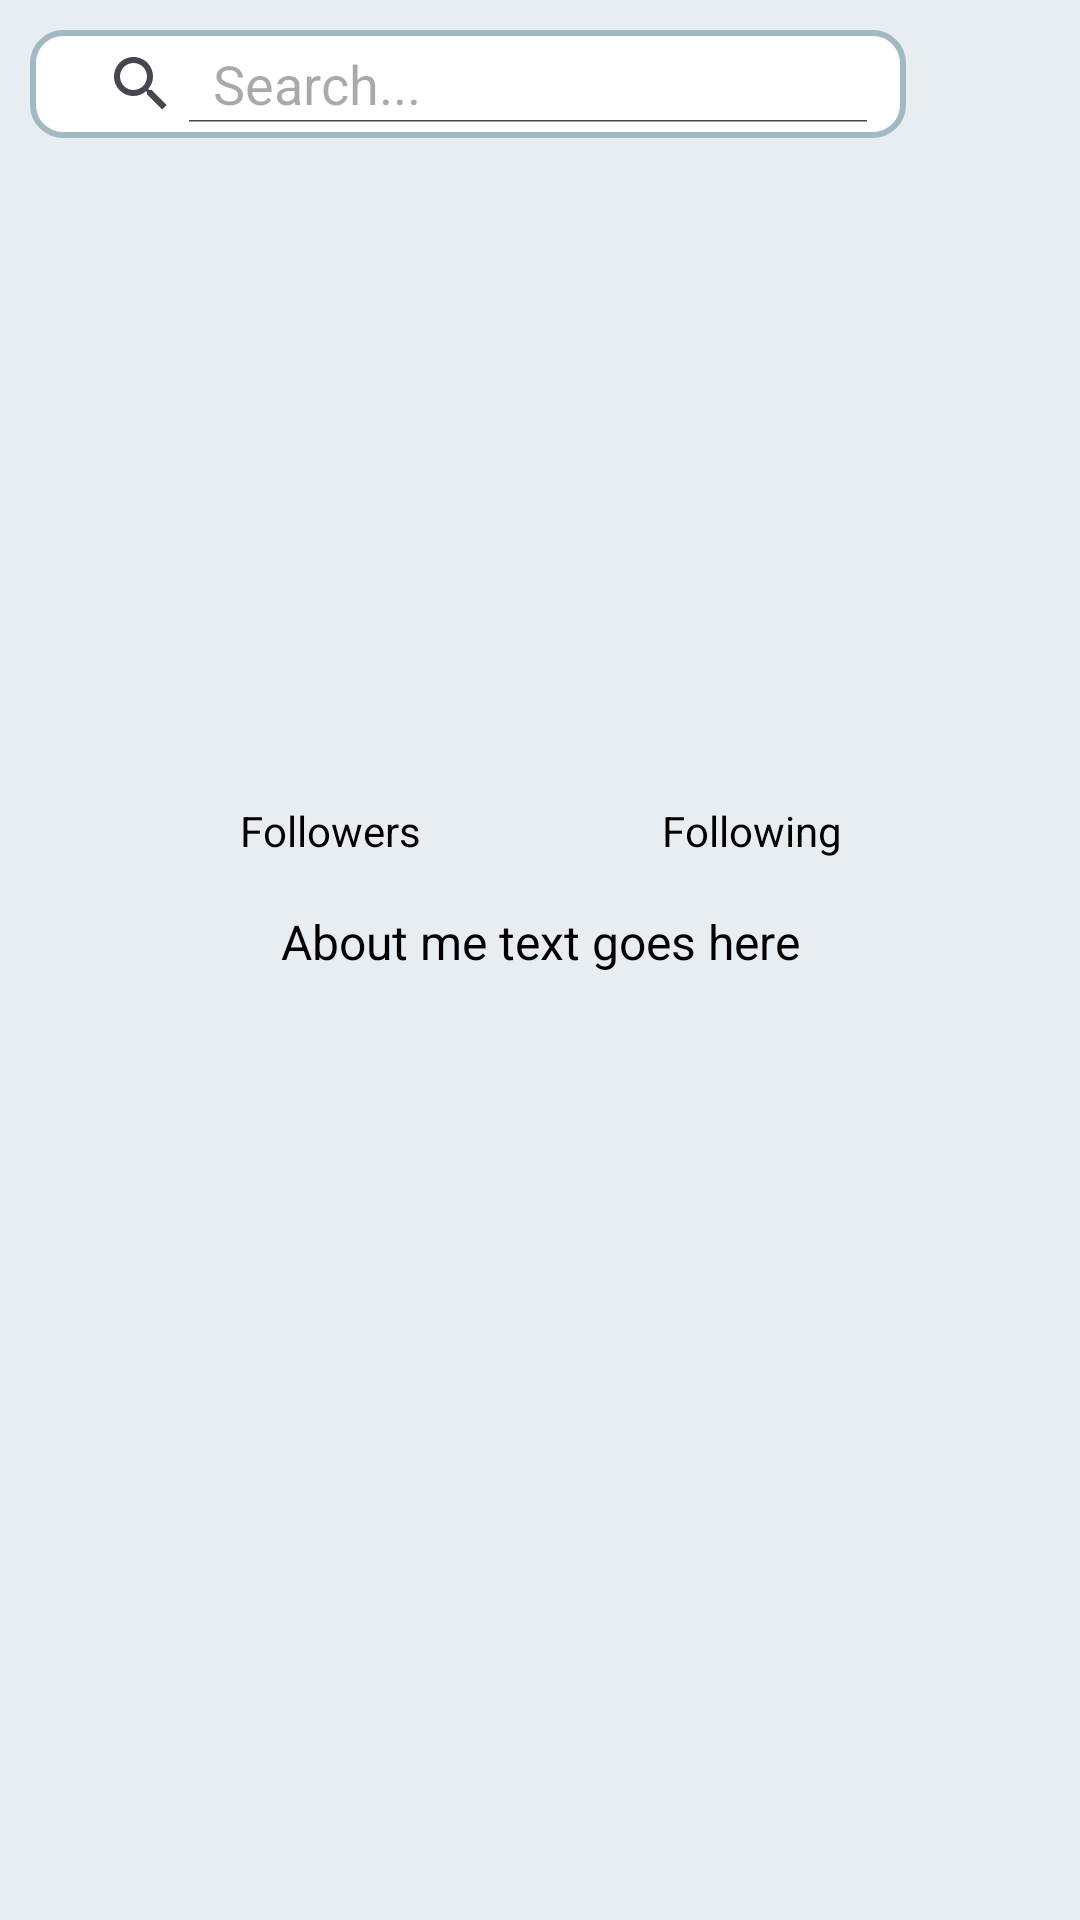

Reconstruct the res/layout file that produces this screen, plus the resources it refers to.
<!-- AndroidManifest.xml: application theme Theme.Canadageese -->
<!-- res/layout/fragment_user_profile_page.xml -->
<?xml version="1.0" encoding="utf-8"?>
<RelativeLayout xmlns:android="http://schemas.android.com/apk/res/android"
    xmlns:app="http://schemas.android.com/apk/res-auto"
    xmlns:tools="http://schemas.android.com/tools"
    android:layout_width="match_parent"
    android:layout_height="match_parent"
    android:background="#E8EDF2"
    android:fitsSystemWindows="true"
    tools:context=".Pages.MainActivity">

    <LinearLayout
        android:id="@+id/toolbar"
        android:layout_width="match_parent"
        android:layout_height="56dp"
        android:background="@color/banner"
        android:orientation="horizontal"
        android:padding="10dp">


        <ImageButton
            android:id="@+id/back_button"
            android:layout_width="48dp"
            android:layout_height="48dp"
            android:layout_gravity="center"
            android:background="?attr/selectableItemBackgroundBorderless"
            android:contentDescription="Menu"
            android:src="@drawable/back"
            android:visibility="gone" />

        <SearchView
            android:id="@+id/searchView"
            android:layout_width="wrap_content"
            android:layout_height="wrap_content"
            android:layout_gravity="right"
            android:layout_weight="1"
            android:background="@drawable/bg_search_view"
            android:iconifiedByDefault="false"
            android:padding="5dp"
            android:queryHint="Search...">

        </SearchView>

        <ImageButton
            android:id="@+id/menu_button"
            android:layout_width="48dp"
            android:layout_height="48dp"
            android:layout_gravity="center"
            android:background="?attr/selectableItemBackgroundBorderless"
            android:contentDescription="Menu"
            android:src="@drawable/baseline_density_medium_24"
            android:visibility="visible" />

    </LinearLayout>

    <androidx.constraintlayout.widget.ConstraintLayout
        android:id="@+id/profile_content_container"
        android:layout_width="match_parent"
        android:layout_height="match_parent"
        android:layout_below="@id/toolbar"
        android:visibility="visible">

        <ImageView
            android:id="@+id/profile_image"
            android:layout_width="140dp"
            android:layout_height="140dp"
            android:background="@drawable/circle_border"
            android:clickable="true"
            android:focusable="true"
            android:scaleType="centerCrop"
            android:src="@drawable/circle_border"
            app:layout_constraintBottom_toBottomOf="parent"
            app:layout_constraintEnd_toEndOf="parent"
            app:layout_constraintStart_toStartOf="parent"
            app:layout_constraintTop_toTopOf="parent"
            app:layout_constraintVertical_bias="0.04000002" />


        <TextView
            android:id="@+id/username_text"
            android:layout_width="wrap_content"
            android:layout_height="wrap_content"
            android:textColor="#000000"
            android:textSize="22sp"
            android:textStyle="bold"
            app:layout_constraintEnd_toEndOf="parent"
            app:layout_constraintStart_toStartOf="parent"
            app:layout_constraintTop_toBottomOf="@+id/profile_image" />

        <TextView
            android:id="@+id/about_text"
            android:layout_width="wrap_content"
            android:layout_height="wrap_content"
            android:text="About me text goes here"
            android:textAlignment="center"
            android:textColor="#000000"
            android:textSize="16sp"
            android:visibility="visible"
            app:layout_constraintBottom_toBottomOf="parent"
            app:layout_constraintEnd_toEndOf="parent"
            app:layout_constraintStart_toStartOf="parent"
            app:layout_constraintTop_toBottomOf="@+id/follow_stats_container"
            app:layout_constraintVertical_bias="0.050000012" />

        <LinearLayout
            android:id="@+id/follow_stats_container"
            android:layout_width="wrap_content"
            android:layout_height="wrap_content"
            android:orientation="horizontal"
            app:layout_constraintEnd_toEndOf="parent"
            app:layout_constraintStart_toStartOf="parent"
            app:layout_constraintTop_toBottomOf="@+id/username_text">

            <LinearLayout
                android:id="@+id/followers_section"
                android:layout_width="wrap_content"
                android:layout_height="wrap_content"
                android:layout_marginEnd="40dp"
                android:clickable="true"
                android:focusable="true"
                android:orientation="vertical"
                android:outlineAmbientShadowColor="@color/background">

                <TextView
                    android:id="@+id/followers_count"
                    android:layout_width="match_parent"
                    android:layout_height="wrap_content"
                    android:gravity="center"
                    android:textColor="#000000"
                    android:textSize="18sp"
                    android:textStyle="bold" />

                <TextView
                    android:id="@+id/followers_label"
                    android:layout_width="wrap_content"
                    android:layout_height="wrap_content"
                    android:gravity="center"
                    android:text="@string/followers"
                    android:textColor="#000000"
                    android:textSize="14sp" />
            </LinearLayout>

            <LinearLayout
                android:id="@+id/following_section"
                android:layout_width="wrap_content"
                android:layout_height="wrap_content"
                android:layout_marginStart="40dp"
                android:clickable="true"
                android:divider="@android:color/darker_gray"
                android:focusable="true"
                android:orientation="vertical">

                <TextView
                    android:id="@+id/following_count"
                    android:layout_width="match_parent"
                    android:layout_height="wrap_content"
                    android:gravity="center"
                    android:textColor="#000000"
                    android:textSize="18sp"
                    android:textStyle="bold" />

                <TextView
                    android:id="@+id/following_label"
                    android:layout_width="wrap_content"
                    android:layout_height="wrap_content"
                    android:gravity="center"
                    android:text="@string/following"
                    android:textColor="#000000"
                    android:textSize="14sp" />
            </LinearLayout>
        </LinearLayout>

        <ListView
            android:id="@+id/followers_list"
            android:layout_width="0dp"
            android:layout_height="365dp"
            android:clickable="true"
            android:divider="@android:color/darker_gray"
            android:dividerHeight="1dp"
            android:focusable="true"
            android:visibility="visible"
            app:layout_constraintEnd_toEndOf="parent"
            app:layout_constraintStart_toStartOf="parent"
            app:layout_constraintTop_toBottomOf="@+id/about_text" />
    </androidx.constraintlayout.widget.ConstraintLayout>

    <LinearLayout
        android:id="@+id/search_results_container"
        android:layout_width="match_parent"
        android:layout_height="match_parent"
        android:layout_below="@id/toolbar"
        android:orientation="vertical"
        android:visibility="gone"
        tools:context=".Pages.fragment_user_profile_page">

        <androidx.recyclerview.widget.RecyclerView
            android:id="@+id/search_results_list"
            android:layout_width="match_parent"
            android:layout_height="match_parent"
            android:clickable="true"
            android:divider="@android:color/darker_gray"
            android:dividerHeight="1dp"
            android:focusable="true" />
    </LinearLayout>

</RelativeLayout>
<!-- resources referenced by this layout -->
<resources>
  <color name="background">#F5F5F5</color>
  <color name="banner">#E8EDF2</color>
  <!-- drawable bg_search_view (drawable) -->
  <?xml version="1.0" encoding="utf-8"?>
  <selector xmlns:android="http://schemas.android.com/apk/res/android">
  
      
      <item android:state_selected="true">
          <shape>
              <solid android:color="#A4B8C4" />
              <corners android:radius="10dp" />
          </shape>
      </item>
  
      
      <item>
          <shape>
              <solid android:color="@android:color/white" />
              <stroke android:width="2dp" android:color="#A4B8C4" />
              <corners android:radius="10dp" />
          </shape>
      </item>
  
  </selector>
  <!-- drawable circle_border (drawable) -->
  <?xml version="1.0" encoding="utf-8"?>
  <selector xmlns:android="http://schemas.android.com/apk/res/android">
      <shape xmlns:android="http://schemas.android.com/apk/res/android" android:shape="oval">
          <solid android:color="@android:color/white"/>
          <stroke android:width="3dp" android:color="#A67C52"/>
      </shape>
  </selector>
  <string name="followers">Followers</string>
  <string name="following">Following</string>
  <style name="Theme.Canadageese" parent="Base.Theme.Canadageese" />
  <style name="Base.Theme.Canadageese" parent="Theme.Material3.DayNight.NoActionBar">
          
          
      </style>
</resources>
